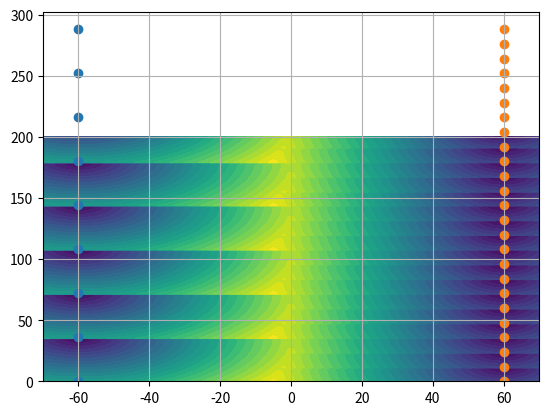
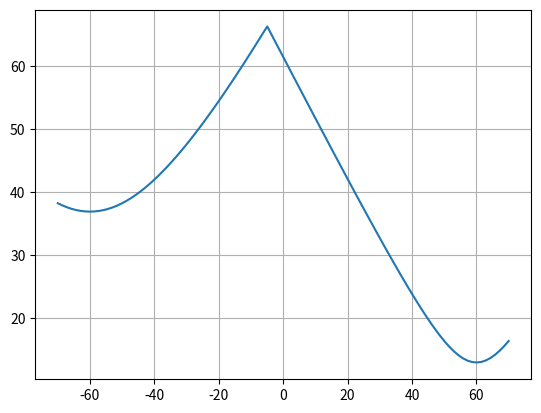

Python code for these plots, in order:
import numpy
from matplotlib import pyplot
from scipy.spatial.distance import  cdist
from scipy.interpolate import griddata

left_y = numpy.arange(0,300, 36)
left_x = numpy.ones(left_y.shape) * -60

right_y = numpy.arange(0,300, 12)
right_x = numpy.ones(right_y.shape) * 60

left = numpy.column_stack((left_x, left_y))
right = numpy.column_stack((right_x, right_y))

x_positions = numpy.linspace(-70, 70, 100)
y_positions = numpy.linspace(0,200,250)

x_positions, y_positions = numpy.meshgrid(x_positions, y_positions)

shape = x_positions.shape

x_positions = x_positions.flatten()
y_positions = y_positions.flatten()

left_distances = []
right_distances  = []

blind_zone = 1

for batx, baty in zip(x_positions, y_positions):
    selected_left = left_y > (baty + blind_zone)
    selected_right = right_y > (baty + blind_zone)
    selected_left = left[selected_left, :]
    selected_right = right[selected_right, :]

    current_position = numpy.array([[batx, baty]])

    distance_left = cdist(current_position, selected_left)
    distance_left = numpy.min(distance_left)
    distance_right = cdist(current_position, selected_right)
    distance_right = numpy.min(distance_right)

    left_distances.append(distance_left)
    right_distances.append(distance_right)

left_distances = numpy.array(left_distances)
right_distances = numpy.array(right_distances)
left_distances = numpy.reshape(left_distances, shape)
right_distances = numpy.reshape(right_distances, shape)

x_positions = numpy.reshape(x_positions, shape)
y_positions = numpy.reshape(y_positions, shape)

min_distance = numpy.minimum(left_distances , right_distances)

pyplot.contourf(x_positions,y_positions,min_distance, levels=30)
pyplot.scatter(left_x, left_y)
pyplot.scatter(right_x, right_y)
pyplot.grid()



x_positions = numpy.linspace(-70, 70, 100)
average = numpy.max(min_distance, axis=0)

pyplot.figure()
pyplot.plot(x_positions, average)
pyplot.grid()